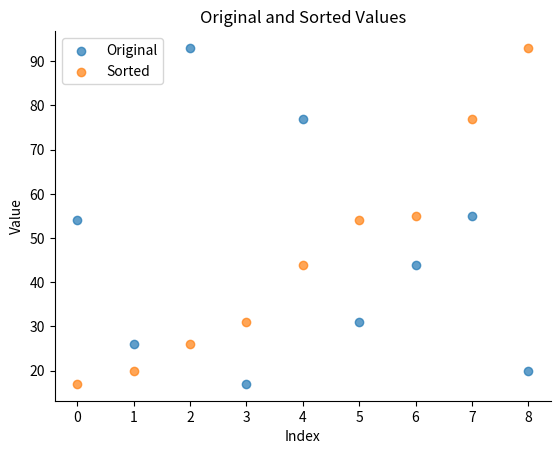

Reproduce this figure in Python.
import matplotlib.pyplot as plt
import numpy as np


def merge_sort(arr):
    """
    Sorts arr recursively using merge sort.
    """
    if len(arr) < 2:
        return

    # split list into halves
    mid = len(arr) // 2
    left = arr[:mid]
    right = arr[mid:]

    # sort halves
    merge_sort(left)
    merge_sort(right)


    left_i = right_i = total_i = 0

    # merge while both lists have elements
    while left_i < len(left) and right_i < len(right):
        if left[left_i] <= right[right_i]:
            arr[total_i] = left[left_i]
            left_i += 1
        else:
            arr[total_i] = right[right_i]
            right_i += 1
        total_i += 1

    # merge remaining left elements
    while left_i < len(left):
        arr[total_i] = left[left_i]
        left_i += 1
        total_i += 1

    # merge remaining right elements
    while right_i < len(right):
        arr[total_i] = right[right_i]
        right_i += 1
        total_i += 1


def plot_scattered(original_data, sorted_data):
    '''
    Plots two arrays of the same length (original and sorted) on a scatter plot for visual comparison.
    Note: Scatter plot is used since there aren't values between discrete indices.
    '''
    assert len(original_data) == len(sorted_data)

    x = np.arange(len(original_data))
    plt.scatter(x, original_data, marker='o', label='Original', alpha=0.7)
    plt.scatter(x, sorted_data, marker='o', label='Sorted', alpha=0.7)

    ax = plt.gca()
    ax.spines['top'].set_visible(False)
    ax.spines['right'].set_visible(False)

    plt.title("Original and Sorted Values")
    plt.xlabel("Index")
    plt.ylabel("Value")
    plt.xticks(range(len(original_data)))
    plt.legend()
    plt.show()


if __name__ == "__main__":
    data = [54, 26, 93, 17, 77, 31, 44, 55, 20]
    original = data.copy()
    merge_sort(data)
    plot_scattered(original, data)
